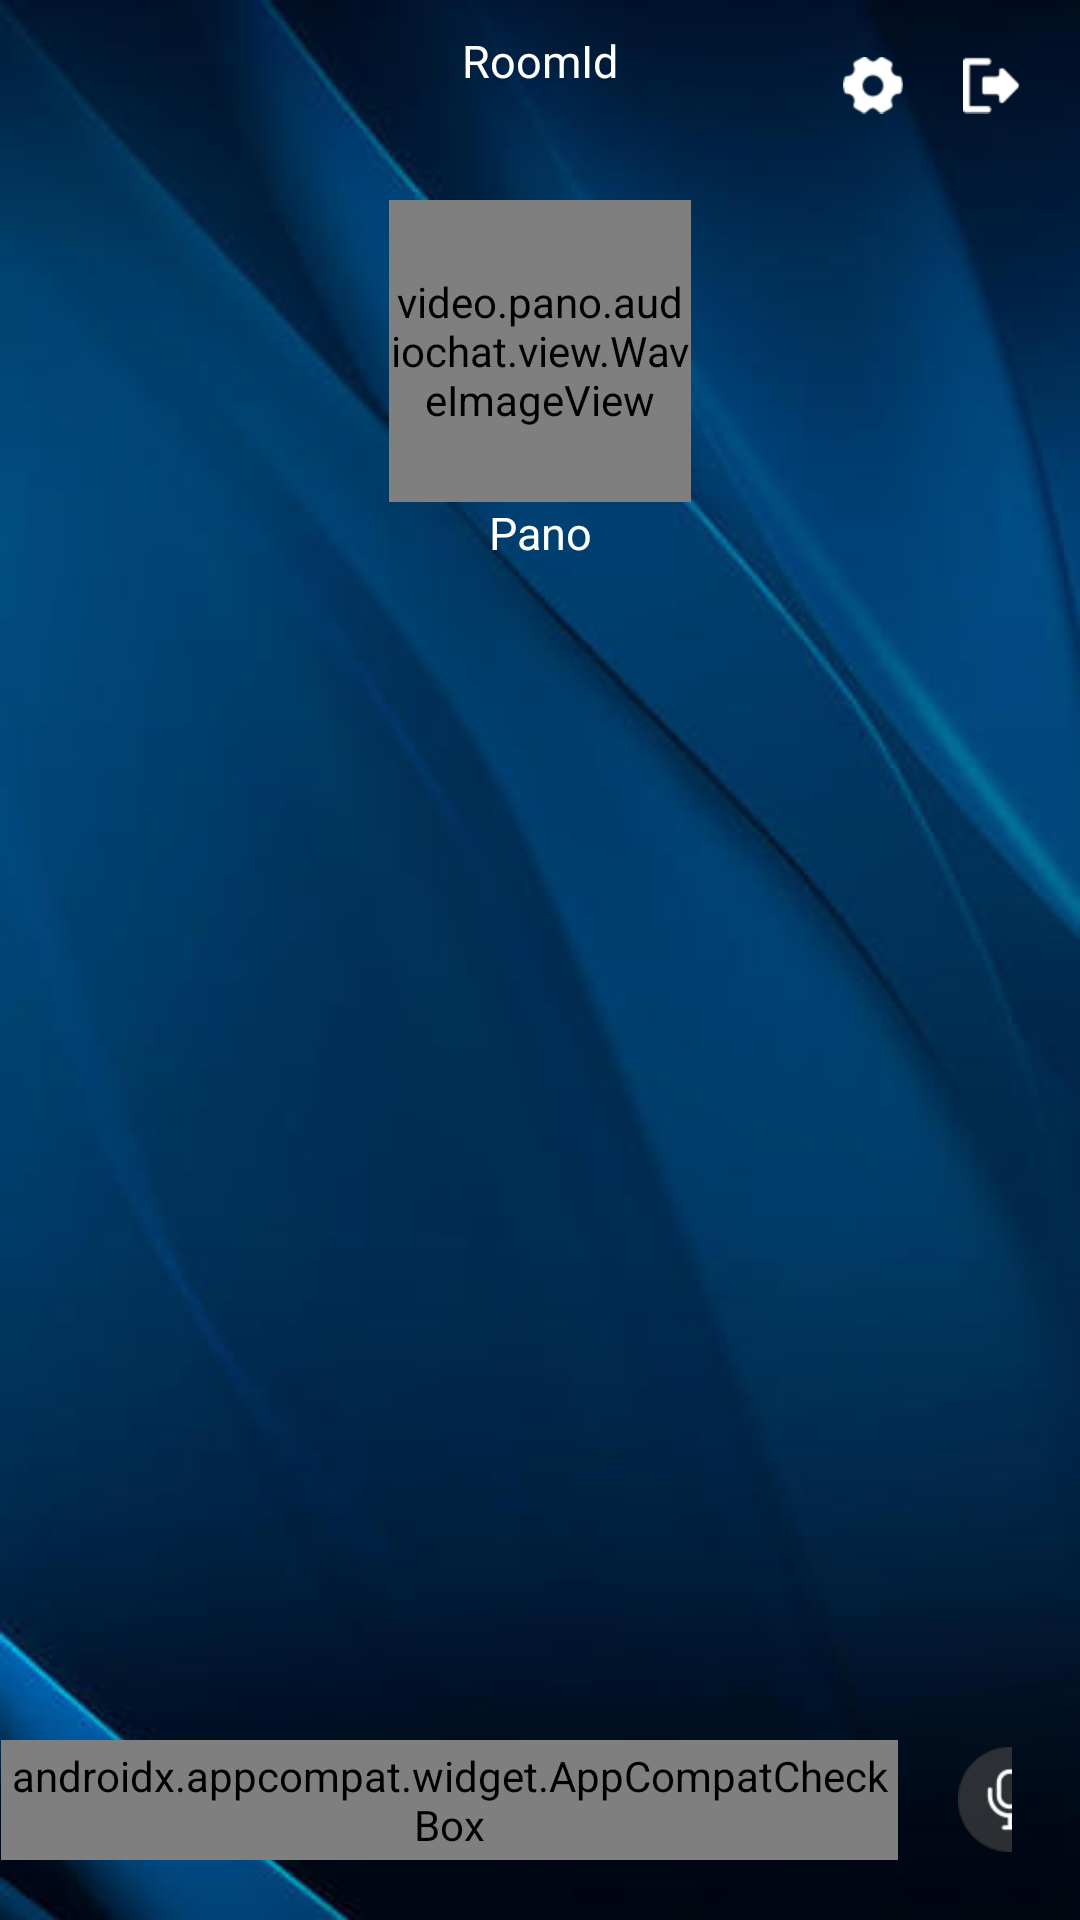

This screen was rendered from an Android layout file. Write that file and the resources it references.
<!-- AndroidManifest.xml: application theme Theme.PanoAudioChat -->
<!-- res/layout/activity_chat_room.xml -->
<?xml version="1.0" encoding="utf-8"?>
<androidx.constraintlayout.widget.ConstraintLayout xmlns:android="http://schemas.android.com/apk/res/android"
    xmlns:app="http://schemas.android.com/apk/res-auto"
    xmlns:tools="http://schemas.android.com/tools"
    android:layout_width="match_parent"
    android:layout_height="match_parent"
    android:background="@drawable/chat_room_bg"
    android:paddingTop="10dp">

    <include
        android:id="@+id/title_layout"
        layout="@layout/room_title"
        android:layout_width="match_parent"
        android:layout_height="wrap_content" />

    <video.pano.audiochat.view.WaveImageView
        android:id="@+id/host_photo"
        android:layout_width="0dp"
        android:layout_height="0dp"
        android:layout_marginTop="20dp"
        android:src="@drawable/icon_head_default"
        app:drawablePadding="20dp"
        app:layout_constraintDimensionRatio="h,1:1"
        app:layout_constraintEnd_toEndOf="parent"
        app:layout_constraintStart_toStartOf="parent"
        app:layout_constraintTop_toBottomOf="@id/people_online"
        app:layout_constraintWidth_percent="0.28"
        tools:ignore="NotSibling" />

    <TextView
        android:id="@+id/host_name"
        android:layout_width="wrap_content"
        android:layout_height="wrap_content"
        android:text="Pano"
        android:textColor="@color/white"
        android:textSize="15sp"
        app:layout_constraintEnd_toEndOf="parent"
        app:layout_constraintStart_toStartOf="parent"
        app:layout_constraintTop_toBottomOf="@id/host_photo" />

    <androidx.recyclerview.widget.RecyclerView
        android:id="@+id/user_mic_status_view"
        android:layout_width="0dp"
        android:layout_height="wrap_content"
        android:paddingStart="10dp"
        android:paddingEnd="10dp"
        app:layout_constraintEnd_toEndOf="parent"
        app:layout_constraintStart_toStartOf="parent"
        app:layout_constraintTop_toBottomOf="@id/host_name" />

    <include
        android:id="@+id/bottom_layout"
        layout="@layout/room_bottom_layout"
        android:layout_width="match_parent"
        android:layout_height="wrap_content"
        app:layout_constraintBottom_toBottomOf="parent"
        app:layout_constraintEnd_toEndOf="parent"
        app:layout_constraintStart_toStartOf="parent" />

    <ListView
        android:id="@+id/chat_msg_list"
        android:layout_width="match_parent"
        android:layout_height="0dp"
        android:divider="@null"
        android:padding="20dp"
        android:scrollbars="none"
        app:layout_constraintBottom_toTopOf="@id/send_text_edit"
        app:layout_constraintTop_toBottomOf="@id/user_mic_status_view"
        tools:ignore="NotSibling" />

    <include
        android:id="@+id/music_tool_layout"
        layout="@layout/room_music_tool"
        android:layout_width="wrap_content"
        android:layout_height="35dp"
        android:layout_marginBottom="105dp"
        android:visibility="gone"
        app:layout_constraintBottom_toBottomOf="parent"
        app:layout_constraintEnd_toEndOf="parent" />

</androidx.constraintlayout.widget.ConstraintLayout>
<!-- res/layout/room_title.xml (included above) -->
<?xml version="1.0" encoding="utf-8"?>
<merge xmlns:android="http://schemas.android.com/apk/res/android"
    xmlns:app="http://schemas.android.com/apk/res-auto"
    xmlns:tools="http://schemas.android.com/tools">

    <ImageView
        android:id="@+id/room_notice"
        android:layout_width="wrap_content"
        android:layout_height="0dp"
        android:contentDescription="@string/app_name"
        android:onClick="onClickNotice"
        android:paddingStart="10dp"
        android:src="@drawable/icon_notice"
        android:visibility="gone"
        app:layout_constraintBottom_toBottomOf="@id/people_online"
        app:layout_constraintStart_toStartOf="parent"
        app:layout_constraintTop_toTopOf="@id/room_id"
        tools:visibility="visible"
        tools:layout_height="wrap_content"
        />

    <TextView
        android:id="@+id/notice_badge_num"
        android:layout_width="20dp"
        android:layout_height="20dp"
        android:background="@drawable/room_notice_badge_bg"
        android:gravity="center"
        android:text="12"
        android:textColor="@color/white"
        android:textSize="12sp"
        android:visibility="gone"
        app:layout_constraintEnd_toEndOf="@id/room_notice"
        app:layout_constraintTop_toTopOf="@id/room_notice"
        tools:visibility="visible"
        tools:text="12"
        />

    <TextView
        android:id="@+id/room_id"
        android:layout_width="wrap_content"
        android:layout_height="wrap_content"
        android:text="RoomId"
        android:textColor="@color/white"
        android:textSize="15sp"
        app:layout_constraintEnd_toEndOf="parent"
        app:layout_constraintStart_toStartOf="parent"
        app:layout_constraintTop_toTopOf="parent" />

    <TextView
        android:id="@+id/people_online"
        android:layout_width="wrap_content"
        android:layout_height="wrap_content"
        android:text="1 people online"
        android:textColor="@color/white"
        android:textSize="12sp"
        android:visibility="invisible"
        app:layout_constraintEnd_toEndOf="parent"
        app:layout_constraintStart_toStartOf="parent"
        app:layout_constraintTop_toBottomOf="@id/room_id" />

    <ImageView
        android:id="@+id/room_exit_img"
        android:layout_width="wrap_content"
        android:layout_height="0dp"
        android:contentDescription="@string/app_name"
        android:onClick="onClickExit"
        android:paddingStart="10dp"
        android:paddingEnd="20dp"
        android:src="@drawable/icon_exit"
        app:layout_constraintBottom_toBottomOf="@id/people_online"
        app:layout_constraintEnd_toEndOf="parent"
        app:layout_constraintTop_toTopOf="@id/room_id" />

    <ImageView
        android:id="@+id/room_setting_img"
        android:layout_width="wrap_content"
        android:layout_height="0dp"
        android:contentDescription="@string/app_name"
        android:onClick="onClickSetting"
        android:paddingStart="10dp"
        android:paddingEnd="10dp"
        android:src="@drawable/icon_setting"
        app:layout_constraintBottom_toBottomOf="@id/people_online"
        app:layout_constraintEnd_toStartOf="@id/room_exit_img"
        app:layout_constraintTop_toTopOf="@id/room_id" />

</merge>
<!-- res/layout/room_bottom_layout.xml (included above) -->
<?xml version="1.0" encoding="utf-8"?>
<merge xmlns:android="http://schemas.android.com/apk/res/android"
    xmlns:app="http://schemas.android.com/apk/res-auto">

    <include
        android:id="@+id/tool_layout"
        layout="@layout/room_bottom_tool"
        android:layout_width="wrap_content"
        android:layout_height="60dp"
        android:layout_marginEnd="10dp"
        android:layout_gravity="center_vertical"
        android:paddingTop="20dp"
        app:layout_constraintBottom_toBottomOf="parent"
        app:layout_constraintEnd_toEndOf="parent"/>

    <EditText
        android:id="@+id/send_text_edit"
        android:layout_width="0dp"
        android:layout_height="40dp"
        android:layout_marginStart="20dp"
        android:layout_marginEnd="10dp"
        android:background="@drawable/chat_room_edit_bg"
        android:ellipsize="end"
        android:inputType="text"
        android:maxLines="1"
        android:layout_marginTop="20dp"
        android:layout_marginBottom="20dp"
        android:hint="@string/room_send_text_hint"
        android:textColor="@color/color_333"
        android:textSize="15sp"
        app:layout_constraintBottom_toBottomOf="parent"
        app:layout_constraintEnd_toStartOf="@id/tool_layout"
        app:layout_constraintStart_toStartOf="parent" />

</merge>
<!-- res/layout/room_music_tool.xml (included above) -->
<?xml version="1.0" encoding="utf-8"?>
<androidx.constraintlayout.widget.ConstraintLayout xmlns:android="http://schemas.android.com/apk/res/android"
    xmlns:app="http://schemas.android.com/apk/res-auto"
    android:layout_width="wrap_content"
    android:layout_height="wrap_content"
    android:background="@drawable/music_tool_bg">

    <ImageView
        android:id="@+id/music_res"
        android:layout_width="wrap_content"
        android:layout_height="30dp"
        android:contentDescription="@string/app_name"
        android:paddingStart="5dp"
        android:paddingEnd="7dp"
        android:src="@drawable/icon_music_res"
        app:layout_constraintBottom_toBottomOf="parent"
        app:layout_constraintStart_toStartOf="parent"
        app:layout_constraintTop_toTopOf="parent" />

    <ImageView
        android:id="@+id/music_play"
        android:layout_width="wrap_content"
        android:layout_height="30dp"
        android:contentDescription="@string/app_name"
        android:paddingStart="7dp"
        android:paddingEnd="7dp"
        android:src="@drawable/icon_music_pause"
        app:layout_constraintBottom_toBottomOf="parent"
        app:layout_constraintStart_toEndOf="@id/music_res"
        app:layout_constraintTop_toTopOf="parent" />

    <ImageView
        android:id="@+id/music_next"
        android:layout_width="wrap_content"
        android:layout_height="30dp"
        android:contentDescription="@string/app_name"
        android:paddingStart="7dp"
        android:paddingEnd="14dp"
        android:src="@drawable/icon_music_next"
        app:layout_constraintBottom_toBottomOf="parent"
        app:layout_constraintStart_toEndOf="@id/music_play"
        app:layout_constraintTop_toTopOf="parent" />

</androidx.constraintlayout.widget.ConstraintLayout>
<!-- res/layout/room_bottom_tool.xml (included above) -->
<?xml version="1.0" encoding="utf-8"?>
<FrameLayout xmlns:android="http://schemas.android.com/apk/res/android"
    android:layout_width="wrap_content"
    android:layout_height="wrap_content">

    <LinearLayout
        android:id="@+id/tool_container"
        android:layout_width="match_parent"
        android:layout_height="40dp"
        android:gravity="center_vertical"
        android:orientation="horizontal">

        <androidx.appcompat.widget.AppCompatCheckBox
            android:id="@+id/loud_speaker"
            android:layout_width="0dp"
            android:layout_height="match_parent"
            android:layout_marginStart="10dp"
            android:layout_marginEnd="10dp"
            android:layout_weight="1"
            android:button="@drawable/checkbox_loud_speaker"
            android:contentDescription="@string/app_name" />

        <androidx.appcompat.widget.AppCompatCheckBox
            android:id="@+id/mute"
            android:layout_width="0dp"
            android:layout_height="match_parent"
            android:layout_marginStart="10dp"
            android:layout_marginEnd="10dp"
            android:layout_weight="1"
            android:button="@drawable/checkbox_mute"
            android:contentDescription="@string/app_name" />

        <ImageView
            android:id="@+id/ear_monitor"
            android:layout_width="0dp"
            android:layout_height="match_parent"
            android:layout_marginStart="10dp"
            android:layout_marginEnd="10dp"
            android:layout_weight="1"
            android:contentDescription="@string/app_name"
            android:src="@drawable/icon_ear_monitor" />
    </LinearLayout>

    <TextView
        android:id="@+id/send_msg"
        android:layout_width="wrap_content"
        android:layout_height="30dp"
        android:background="@drawable/btn_blue_bg"
        android:gravity="center"
        android:paddingStart="30dp"
        android:paddingEnd="30dp"
        android:text="@string/room_msg_send"
        android:textColor="@color/white"
        android:visibility="gone" />
</FrameLayout>
<!-- resources referenced by this layout -->
<resources>
  <color name="color_333">#333333</color>
  <color name="white">#FFFFFFFF</color>
  <!-- drawable btn_blue_bg (drawable) -->
  <?xml version="1.0" encoding="utf-8"?>
  <selector xmlns:android="http://schemas.android.com/apk/res/android">
      <item android:drawable="@drawable/btn_blue_selected" android:state_pressed="true" />
      <item android:drawable="@drawable/btn_blue" />
  </selector>
  <!-- drawable chat_room_bg: png bitmap (drawable-xxhdpi, 81801 bytes) -->
  <!-- drawable chat_room_edit_bg (drawable) -->
  <?xml version="1.0" encoding="utf-8"?>
  <shape xmlns:android="http://schemas.android.com/apk/res/android"
      android:shape="rectangle">
      <solid android:color="@color/white" />
      <corners android:radius="20dp" />
      <padding
          android:bottom="8dp"
          android:left="15dp"
          android:right="15dp"
          android:top="8dp" />
  </shape>
  <!-- drawable checkbox_loud_speaker (drawable) -->
  <?xml version="1.0" encoding="utf-8"?>
  <selector xmlns:android="http://schemas.android.com/apk/res/android">
      <item android:drawable="@drawable/icon_loud_speaker_off" android:state_checked="true" />
      <item android:drawable="@drawable/icon_loud_speaker_on" android:state_checked="false" />
      <item android:drawable="@drawable/icon_loud_speaker_on" />
  </selector>
  <!-- drawable checkbox_mute (drawable) -->
  <?xml version="1.0" encoding="utf-8"?>
  <selector xmlns:android="http://schemas.android.com/apk/res/android">
      <item android:drawable="@drawable/icon_mute" android:state_checked="true" />
      <item android:drawable="@drawable/icon_unmute" android:state_checked="false" />
      <item android:drawable="@drawable/icon_unmute" />
  </selector>
  <!-- drawable icon_exit: png bitmap (drawable-xhdpi, 672 bytes) -->
  <!-- drawable icon_head_default: png bitmap (drawable-xhdpi, 5176 bytes) -->
  <!-- drawable icon_music_next: png bitmap (drawable-xhdpi, 647 bytes) -->
  <!-- drawable icon_music_pause: png bitmap (drawable-xhdpi, 413 bytes) -->
  <!-- drawable icon_music_res: png bitmap (drawable-xhdpi, 2163 bytes) -->
  <!-- drawable icon_setting: png bitmap (drawable-xhdpi, 1076 bytes) -->
  <!-- drawable music_tool_bg (drawable) -->
  <?xml version="1.0" encoding="utf-8"?>
  <shape xmlns:android="http://schemas.android.com/apk/res/android"
      android:shape="rectangle">
  
      <solid android:color="#577096" />
  
      <corners
          android:bottomLeftRadius="20dp"
          android:topLeftRadius="20dp" />
  </shape>
  <string name="app_name">PanoAudioChat</string>
  <string name="room_msg_send">Send</string>
  <string name="room_send_text_hint">send text</string>
  <style name="Theme.PanoAudioChat" parent="Theme.AppCompat.Light.NoActionBar">
          
          <item name="android:windowAnimationStyle">@style/activityAnimation</item>
      </style>
  <!-- drawable btn_blue_selected (drawable) -->
  <?xml version="1.0" encoding="utf-8"?>
  <shape xmlns:android="http://schemas.android.com/apk/res/android"
      android:shape="rectangle">
      <solid android:color="#8C69B4F9" />
      <corners android:radius="20dp" />
  </shape>
  <!-- drawable btn_blue (drawable) -->
  <?xml version="1.0" encoding="utf-8"?>
  <shape xmlns:android="http://schemas.android.com/apk/res/android"
      android:shape="rectangle">
      <solid android:color="#69B4F9" />
      <corners android:radius="20dp" />
  </shape>
  <!-- drawable icon_loud_speaker_on: png bitmap (drawable-xhdpi, 3381 bytes) -->
  <!-- drawable icon_mute: png bitmap (drawable-xhdpi, 3987 bytes) -->
  <!-- drawable icon_unmute: png bitmap (drawable-xhdpi, 3455 bytes) -->
  <style name="activityAnimation" parent="@android:style/Animation.Activity">
          <item name="android:activityOpenEnterAnimation">@anim/slide_right_in</item>
          <item name="android:activityOpenExitAnimation">@anim/slide_left_out</item>
          <item name="android:activityCloseEnterAnimation">@anim/slide_left_in</item>
          <item name="android:activityCloseExitAnimation">@anim/slide_right_out</item>
      </style>
</resources>
